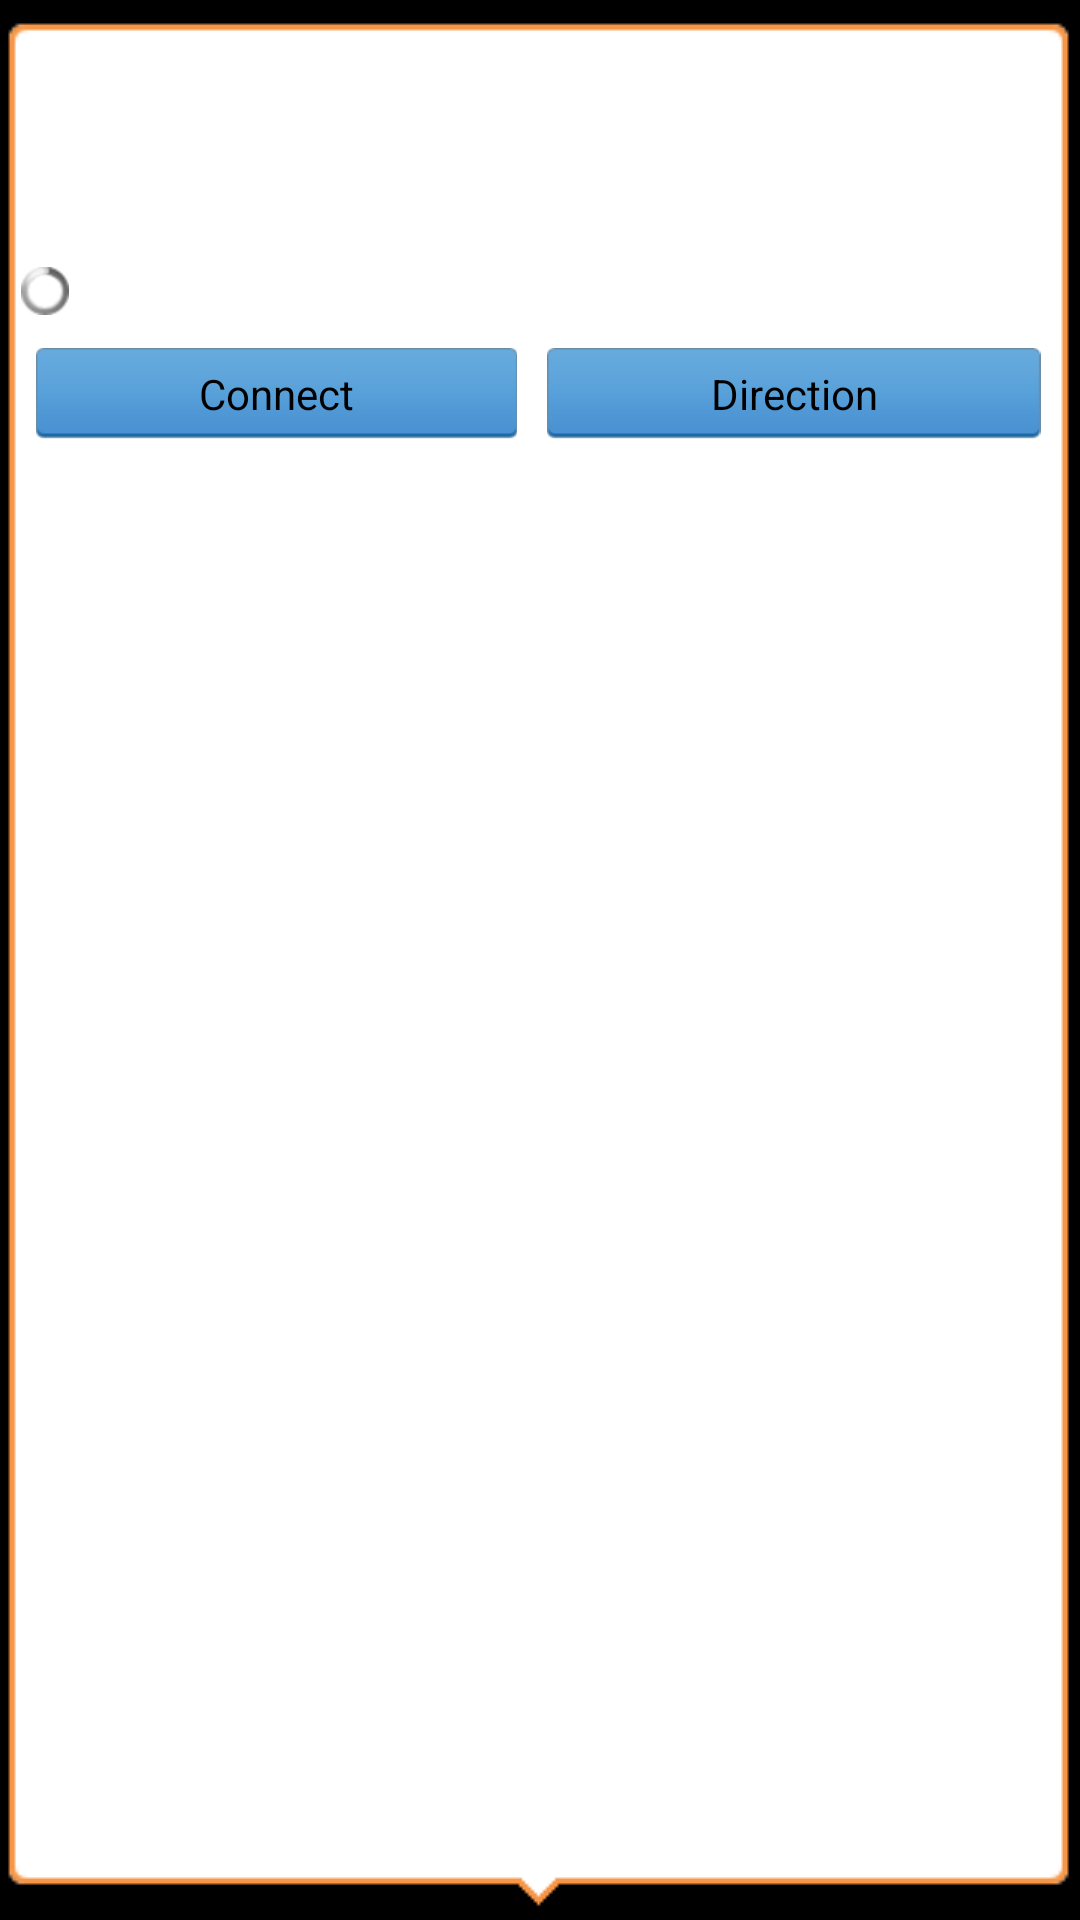

Android layout source for this screen:
<!-- AndroidManifest.xml: application theme android:Theme.Black.NoTitleBar -->
<!-- res/layout/map_popup.xml -->
<?xml version="1.0" encoding="utf-8"?>
<LinearLayout xmlns:android="http://schemas.android.com/apk/res/android"
    android:layout_width="wrap_content"
    android:layout_height="wrap_content"
    android:background="@drawable/tip_on_map"
    android:orientation="vertical" >

    <RelativeLayout
        android:layout_width="match_parent"
        android:layout_height="wrap_content" >

        <TextView
            android:id="@+id/map_bubbleTitle"
            android:layout_width="match_parent"
            android:layout_height="wrap_content"
            android:layout_gravity="center_horizontal"
            android:gravity="center"
            android:paddingBottom="10dip"
            android:paddingLeft="5dip"
            android:paddingRight="5dip"
            android:paddingTop="10dip"
            android:singleLine="true"
            android:textColor="@color/black"
            android:textStyle="bold" />

        <ImageView
            android:id="@+id/map_bubbleImage"
            android:layout_width="wrap_content"
            android:layout_height="wrap_content"
            android:layout_alignParentRight="true"
            android:layout_gravity="right"
            android:background="@drawable/close" />
    </RelativeLayout>

    <TextView
        android:id="@+id/map_bubbleText1"
        android:layout_width="200dip"
        android:layout_height="wrap_content"
        android:paddingLeft="5dip"
        android:paddingRight="5dip"
        android:textColor="@color/black" />

    <TextView
        android:id="@+id/map_bubbleText2"
        android:layout_width="200dip"
        android:layout_height="wrap_content"
        android:paddingLeft="5dip"
        android:paddingRight="5dip"
        android:textColor="@color/black" />

    <LinearLayout
        android:id="@+id/scanning_progress"
        android:layout_width="match_parent"
        android:layout_height="wrap_content"
        android:layout_marginBottom="5dp"
        android:layout_marginTop="0dp" >

        <ProgressBar
            android:id="@+id/scanning_processbar"
            style="?android:attr/progressBarStyleSmallTitle"
            android:layout_width="wrap_content"
            android:layout_height="wrap_content" />

        <TextView
            android:id="@+id/scanning_msg_text"
            android:layout_width="wrap_content"
            android:layout_height="wrap_content"
            android:layout_marginLeft="5dp"
            android:textColor="@color/black" />
    </LinearLayout>

    <LinearLayout
        android:layout_width="match_parent"
        android:layout_height="wrap_content"
        android:layout_gravity="center_horizontal"
        android:layout_marginTop="3dp"
        android:weightSum="2" >

        <Button
            android:id="@+id/map_connect"
            android:layout_width="wrap_content"
            android:layout_height="wrap_content"
            android:layout_marginLeft="5dp"
            android:layout_marginRight="5dp"
            android:layout_gravity="center_horizontal"
            android:layout_weight="1"
            android:background="@drawable/button_login"
            android:gravity="center"
            android:text="@string/map_connect" />

        <Button
            android:id="@+id/map_route"
            android:layout_width="wrap_content"
            android:layout_height="wrap_content"
            android:layout_marginLeft="5dp"
            android:layout_marginRight="5dp"
            android:layout_gravity="center_horizontal"
            android:layout_weight="1"
            android:background="@drawable/button_login"
            android:gravity="center"
            android:text="@string/map_direction" />
    </LinearLayout>

</LinearLayout>
<!-- resources referenced by this layout -->
<resources>
  <color name="black">#ff000000</color>
  <!-- drawable button_login (drawable) -->
  <?xml version="1.0" encoding="utf-8"?>
  <selector
    xmlns:android="http://schemas.android.com/apk/res/android">
      <item android:state_enabled="false" android:drawable="@drawable/btn_toolbar_disabled" />
      <item android:state_pressed="true" android:drawable="@drawable/login_btn_hover" />
      <item android:state_focused="true" android:state_window_focused="true" android:drawable="@drawable/login_btn_hover" />
      <item android:drawable="@drawable/login_btn_normal" />
  </selector>
  <string name="map_connect">Connect</string>
  <string name="map_direction">Direction</string>
</resources>
